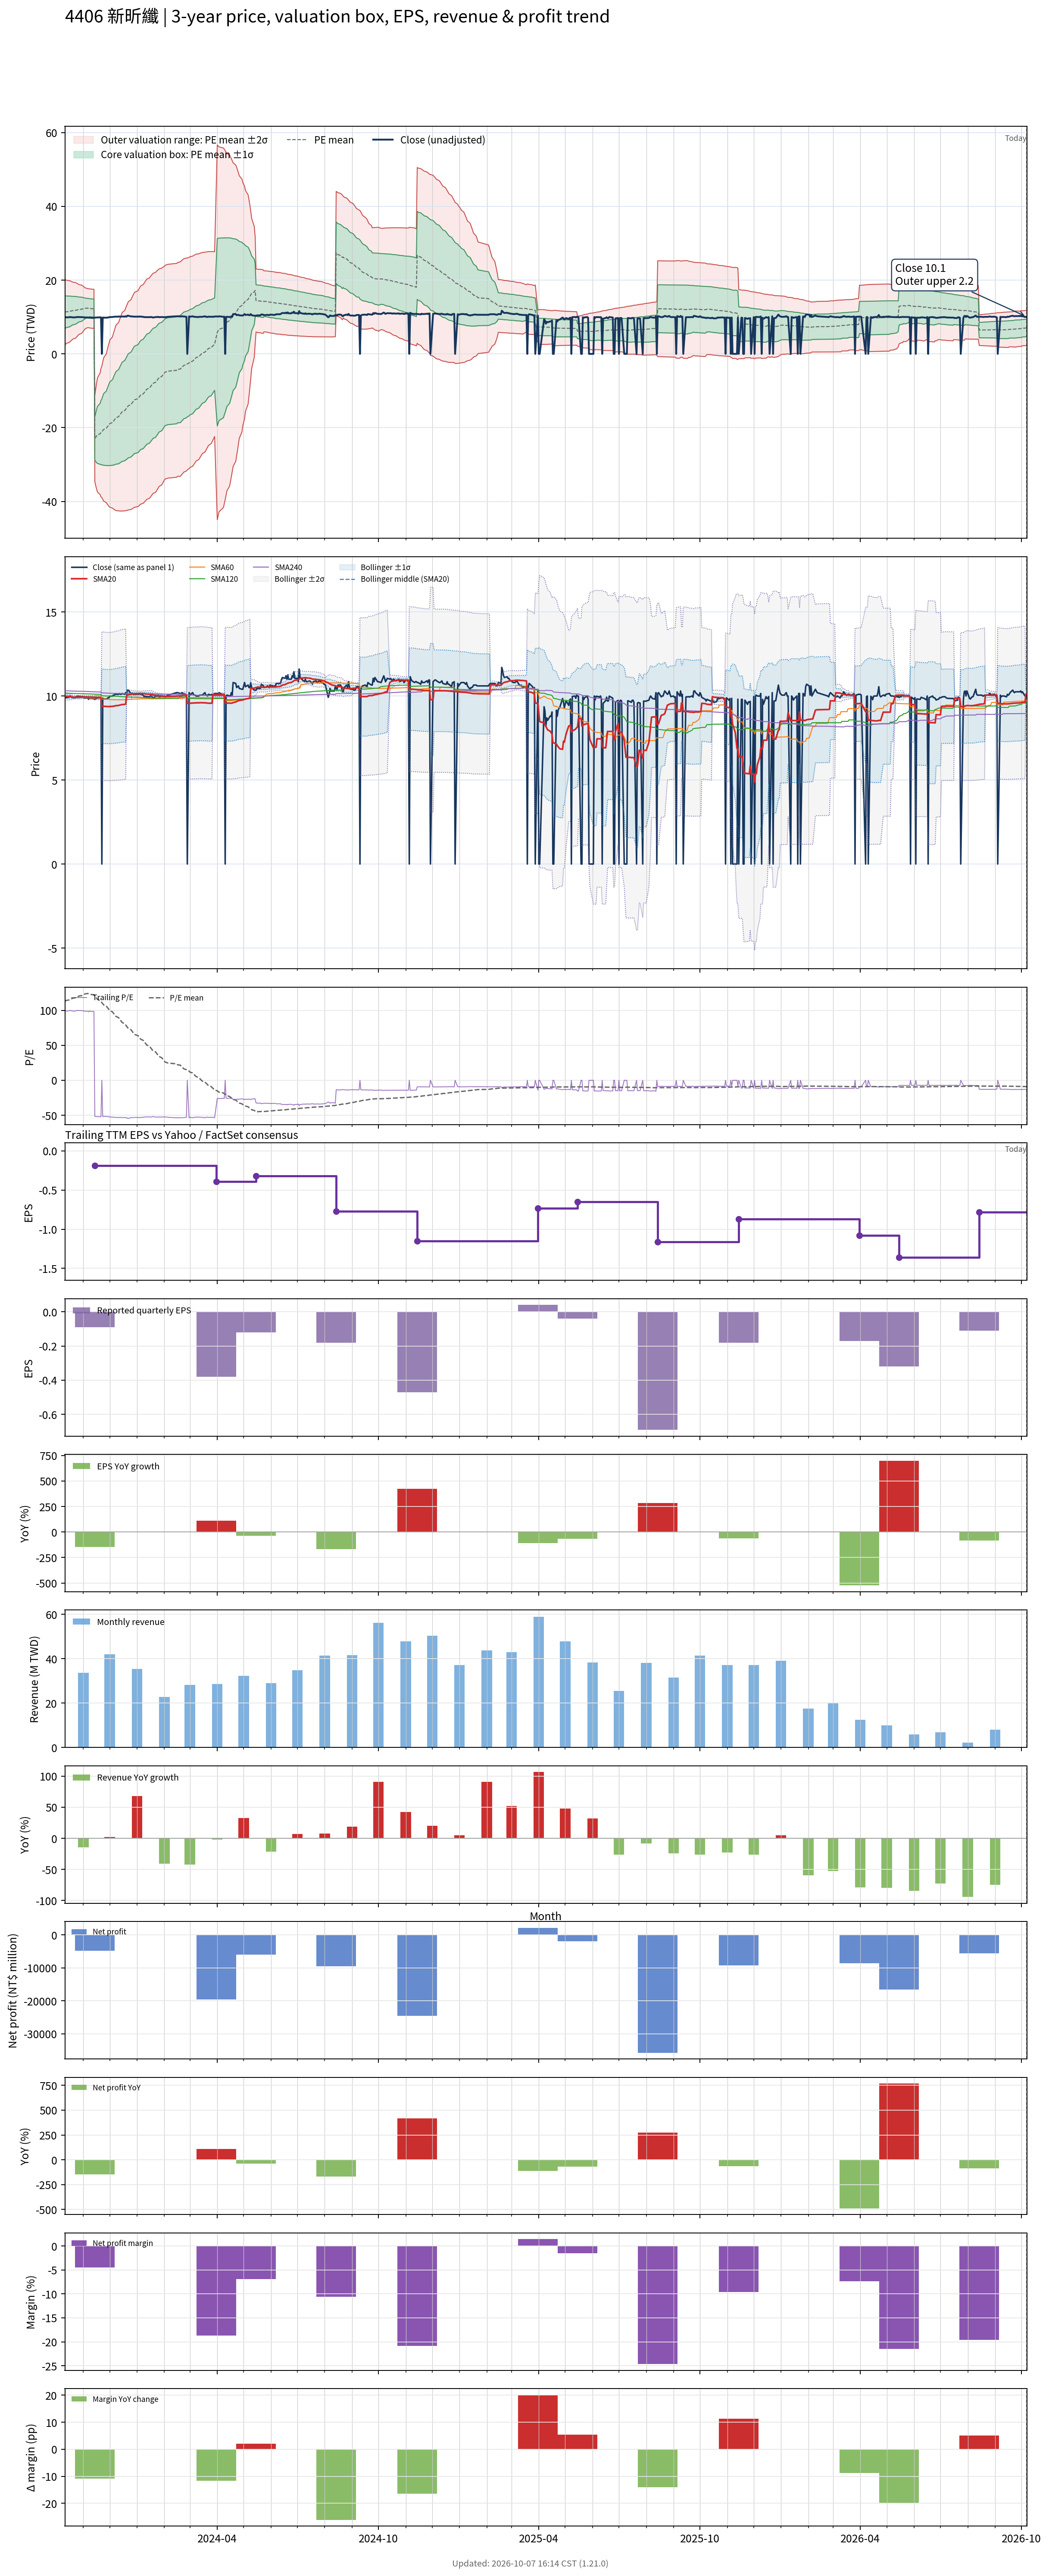

Source data for this figure (header and first rows):
# chart-version: skill-stock-dynamic-val…
date, close, available_date, period_end, eps, ttm_eps, pe, pe_mean, pe_std, price_m2, price_m1, price_mean, price_p1, price_p2, forward_eps, forward_pe, forward_pe_mean, forward_pe_std, forward_price_m2, forward_price_m1, forward_price_mean, forward_price_p1, forward_price_p2, sma20
2023-10-11, 9.92, 2023-08-14, 2023-06-30, 0.27, 0.1, 99.2, 113.1, 44.18, 2.474, 6.892, 11.31, 15.73, 20.14, , , , , , , , , , 10
2023-10-12, 9.94, 2023-08-14, 2023-06-30, 0.27, 0.1, 99.4, 113.7, 43.46, 2.68, 7.025, 11.37, 15.72, 20.06, , , , , , , , , , 9.989
2023-10-13, 9.89, 2023-08-14, 2023-06-30, 0.27, 0.1, 98.9, 114.3, 42.71, 2.89, 7.161, 11.43, 15.7, 19.97, , , , , , , , , , 9.976
2023-10-16, 9.95, 2023-08-14, 2023-06-30, 0.27, 0.1, 99.5, 114.9, 41.94, 3.106, 7.3, 11.49, 15.69, 19.88, , , , , , , , , , 9.966
2023-10-17, 10, 2023-08-14, 2023-06-30, 0.27, 0.1, 100, 115.6, 41.15, 3.327, 7.442, 11.56, 15.67, 19.79, , , , , , , , , , 9.958
2023-10-18, 9.96, 2023-08-14, 2023-06-30, 0.27, 0.1, 99.6, 116.2, 40.33, 3.551, 7.585, 11.62, 15.65, 19.68, , , , , , , , , , 9.951
2023-10-19, 9.93, 2023-08-14, 2023-06-30, 0.27, 0.1, 99.3, 116.8, 39.49, 3.782, 7.731, 11.68, 15.63, 19.58, , , , , , , , , , 9.94
2023-10-20, 9.9, 2023-08-14, 2023-06-30, 0.27, 0.1, 99, 117.4, 38.62, 4.017, 7.879, 11.74, 15.6, 19.47, , , , , , , , , , 9.93
2023-10-23, 9.9, 2023-08-14, 2023-06-30, 0.27, 0.1, 99, 118, 37.73, 4.256, 8.029, 11.8, 15.58, 19.35, , , , , , , , , , 9.92
2023-10-24, 9.98, 2023-08-14, 2023-06-30, 0.27, 0.1, 99.8, 118.6, 36.81, 4.502, 8.183, 11.86, 15.54, 19.23, , , , , , , , , , 9.924
2023-10-25, 9.98, 2023-08-14, 2023-06-30, 0.27, 0.1, 99.8, 119.3, 35.85, 4.755, 8.34, 11.93, 15.51, 19.1, , , , , , , , , , 9.926
2023-10-26, 10, 2023-08-14, 2023-06-30, 0.27, 0.1, 100, 119.9, 34.85, 5.017, 8.502, 11.99, 15.47, 18.96, , , , , , , , , , 9.928
2023-10-27, 9.98, 2023-08-14, 2023-06-30, 0.27, 0.1, 99.8, 120.5, 33.81, 5.288, 8.668, 12.05, 15.43, 18.81, , , , , , , , , , 9.93
2023-10-30, 9.96, 2023-08-14, 2023-06-30, 0.27, 0.1, 99.6, 121.1, 32.72, 5.566, 8.838, 12.11, 15.38, 18.65, , , , , , , , , , 9.934
2023-10-31, 9.96, 2023-08-14, 2023-06-30, 0.27, 0.1, 99.6, 121.7, 31.58, 5.856, 9.014, 12.17, 15.33, 18.49, , , , , , , , , , 9.941
2023-11-01, 9.96, 2023-08-14, 2023-06-30, 0.27, 0.1, 99.6, 122.3, 30.38, 6.158, 9.196, 12.23, 15.27, 18.31, , , , , , , , , , 9.945
2023-11-02, 9.87, 2023-08-14, 2023-06-30, 0.27, 0.1, 98.7, 123, 29.13, 6.47, 9.382, 12.3, 15.21, 18.12, , , , , , , , , , 9.945
2023-11-03, 9.88, 2023-08-14, 2023-06-30, 0.27, 0.1, 98.8, 123.6, 27.8, 6.797, 9.577, 12.36, 15.14, 17.92, , , , , , , , , , 9.94
2023-11-06, 9.88, 2023-08-14, 2023-06-30, 0.27, 0.1, 98.8, 124.2, 26.38, 7.141, 9.78, 12.42, 15.06, 17.69, , , , , , , , , , 9.938
2023-11-07, 9.8, 2023-08-14, 2023-06-30, 0.27, 0.1, 98, 123.8, 26.43, 7.094, 9.737, 12.38, 15.02, 17.67, , , , , , , , , , 9.932
2023-11-08, 9.93, 2023-08-14, 2023-06-30, 0.27, 0.1, 99.3, 123.4, 26.46, 7.051, 9.697, 12.34, 14.99, 17.63, , , , , , , , , , 9.932
2023-11-09, 9.86, 2023-08-14, 2023-06-30, 0.27, 0.1, 98.6, 123, 26.49, 7.008, 9.656, 12.3, 14.95, 17.6, , , , , , , , , , 9.928
2023-11-10, 9.86, 2023-08-14, 2023-06-30, 0.27, 0.1, 98.6, 122.7, 26.5, 6.966, 9.616, 12.27, 14.92, 17.56, , , , , , , , , , 9.927
2023-11-13, 9.84, 2023-08-14, 2023-06-30, 0.27, 0.1, 98.4, 122.3, 26.51, 6.925, 9.576, 12.23, 14.88, 17.53, , , , , , , , , , 9.921
2023-11-14, 9.79, 2023-11-14, 2023-09-30, -0.09, -0.19, -51.53, 120.6, 30.82, -11.21, -17.07, -22.92, -28.78, -34.63, , , , , , , , , , 9.911
2023-11-15, 9.87, 2023-11-14, 2023-09-30, -0.09, -0.19, -51.95, 119, 34.52, -9.489, -16.05, -22.61, -29.17, -35.72, , , , , , , , , , 9.906
2023-11-16, 9.86, 2023-11-14, 2023-09-30, -0.09, -0.19, -51.89, 117.3, 37.8, -7.932, -15.11, -22.29, -29.48, -36.66, , , , , , , , , , 9.903
2023-11-17, 9.88, 2023-11-14, 2023-09-30, -0.09, -0.19, -52, 115.7, 40.74, -6.499, -14.24, -21.98, -29.72, -37.46, , , , , , , , , , 9.902
2023-11-20, 9.91, 2023-11-14, 2023-09-30, -0.09, -0.19, -52.16, 114.1, 43.44, -5.163, -13.42, -21.67, -29.92, -38.18, , , , , , , , , , 9.902
2023-11-21, 9.9, 2023-11-14, 2023-09-30, -0.09, -0.19, -52.11, 112.4, 45.9, -3.912, -12.63, -21.35, -30.08, -38.8, , , , , , , , , , 9.899
2023-11-22, 0.000000, 2023-11-14, 2023-09-30, -0.09, -0.19, -0.000000, 111.2, 46.92, -3.291, -12.21, -21.12, -30.04, -38.95, , , , , , , , , , 9.399
2023-11-23, 9.87, 2023-11-14, 2023-09-30, -0.09, -0.19, -51.95, 109.5, 49.11, -2.145, -11.48, -20.81, -30.14, -39.47, , , , , , , , , , 9.393
2023-11-24, 9.82, 2023-11-14, 2023-09-30, -0.09, -0.19, -51.68, 107.9, 51.15, -1.058, -10.78, -20.49, -30.21, -39.93, , , , , , , , , , 9.385
2023-11-27, 9.82, 2023-11-14, 2023-09-30, -0.09, -0.19, -51.68, 106.2, 53.04, -0.02114, -10.1, -20.18, -30.26, -40.33, , , , , , , , , , 9.378
2023-11-28, 9.84, 2023-11-14, 2023-09-30, -0.09, -0.19, -51.79, 104.5, 54.84, 0.9739, -9.445, -19.86, -30.28, -40.7, , , , , , , , , , 9.372
2023-11-29, 9.89, 2023-11-14, 2023-09-30, -0.09, -0.19, -52.05, 102.9, 56.54, 1.933, -8.81, -19.55, -30.3, -41.04, , , , , , , , , , 9.368
2023-11-30, 9.89, 2023-11-14, 2023-09-30, -0.09, -0.19, -52.05, 101.3, 58.14, 2.855, -8.192, -19.24, -30.29, -41.33, , , , , , , , , , 9.37
2023-12-01, 9.99, 2023-11-14, 2023-09-30, -0.09, -0.19, -52.58, 99.59, 59.65, 3.745, -7.588, -18.92, -30.25, -41.59, , , , , , , , , , 9.375
2023-12-04, 9.99, 2023-11-14, 2023-09-30, -0.09, -0.19, -52.58, 97.93, 61.08, 4.606, -7, -18.61, -30.21, -41.82, , , , , , , , , , 9.38
2023-12-05, 10.05, 2023-11-14, 2023-09-30, -0.09, -0.19, -52.89, 96.28, 62.46, 5.442, -6.426, -18.29, -30.16, -42.03, , , , , , , , , , 9.393
2023-12-06, 10.05, 2023-11-14, 2023-09-30, -0.09, -0.19, -52.89, 94.61, 63.74, 6.247, -5.864, -17.97, -30.09, -42.2, , , , , , , , , , 9.399
2023-12-07, 10.1, 2023-11-14, 2023-09-30, -0.09, -0.19, -53.16, 92.95, 64.98, 7.031, -5.315, -17.66, -30.01, -42.35, , , , , , , , , , 9.411
2023-12-08, 10.1, 2023-11-14, 2023-09-30, -0.09, -0.19, -53.16, 91.3, 66.15, 7.791, -4.778, -17.35, -29.92, -42.49, , , , , , , , , , 9.423
2023-12-11, 10.1, 2023-11-14, 2023-09-30, -0.09, -0.19, -53.16, 89.62, 67.24, 8.523, -4.253, -17.03, -29.8, -42.58, , , , , , , , , , 9.436
2023-12-12, 10.15, 2023-11-14, 2023-09-30, -0.09, -0.19, -53.42, 87.82, 68.15, 9.212, -3.737, -16.69, -29.63, -42.58, , , , , , , , , , 9.454
2023-12-13, 10.1, 2023-11-14, 2023-09-30, -0.09, -0.19, -53.16, 86.1, 69.09, 9.894, -3.233, -16.36, -29.49, -42.61, , , , , , , , , , 9.466
2023-12-14, 10.1, 2023-11-14, 2023-09-30, -0.09, -0.19, -53.16, 84.37, 69.96, 10.55, -2.739, -16.03, -29.32, -42.62, , , , , , , , , , 9.477
2023-12-15, 10.15, 2023-11-14, 2023-09-30, -0.09, -0.19, -53.42, 82.66, 70.8, 11.2, -2.254, -15.71, -29.16, -42.61, , , , , , , , , , 9.491
2023-12-18, 10.1, 2023-11-14, 2023-09-30, -0.09, -0.19, -53.16, 80.92, 71.55, 11.81, -1.78, -15.37, -28.97, -42.56, , , , , , , , , , 9.501
2023-12-19, 10.2, 2023-11-14, 2023-09-30, -0.09, -0.19, -53.68, 79.22, 72.31, 12.42, -1.314, -15.05, -28.79, -42.53, , , , , , , , , , 9.515
2023-12-20, 10.1, 2023-11-14, 2023-09-30, -0.09, -0.19, -53.16, 77.53, 73.01, 13.01, -0.8583, -14.73, -28.6, -42.48, , , , , , , , , , 10.02
2023-12-21, 10.35, 2023-11-14, 2023-09-30, -0.09, -0.19, -54.47, 75.82, 73.68, 13.59, -0.4058, -14.41, -28.41, -42.41, , , , , , , , , , 10.04
2023-12-22, 10.35, 2023-11-14, 2023-09-30, -0.09, -0.19, -54.47, 74.1, 74.3, 14.16, 0.03783, -14.08, -28.2, -42.31, , , , , , , , , , 10.07
2023-12-25, 10.15, 2023-11-14, 2023-09-30, -0.09, -0.19, -53.42, 72.38, 74.85, 14.69, 0.4683, -13.75, -27.97, -42.2, , , , , , , , , , 10.09
2023-12-26, 10.15, 2023-11-14, 2023-09-30, -0.09, -0.19, -53.42, 70.68, 75.37, 15.21, 0.8908, -13.43, -27.75, -42.07, , , , , , , , , , 10.1
2023-12-27, 10.15, 2023-11-14, 2023-09-30, -0.09, -0.19, -53.42, 68.97, 75.84, 15.71, 1.305, -13.1, -27.51, -41.92, , , , , , , , , , 10.12
2023-12-28, 10.1, 2023-11-14, 2023-09-30, -0.09, -0.19, -53.16, 67.27, 76.28, 16.2, 1.711, -12.78, -27.27, -41.77, , , , , , , , , , 10.13
2023-12-29, 10.1, 2023-11-14, 2023-09-30, -0.09, -0.19, -53.16, 65.58, 76.68, 16.68, 2.109, -12.46, -27.03, -41.6, , , , , , , , , , 10.13
2024-01-02, 10.1, 2023-11-14, 2023-09-30, -0.09, -0.19, -53.16, 63.89, 77.05, 17.14, 2.499, -12.14, -26.78, -41.42, , , , , , , , , , 10.14
... 668 more rows
